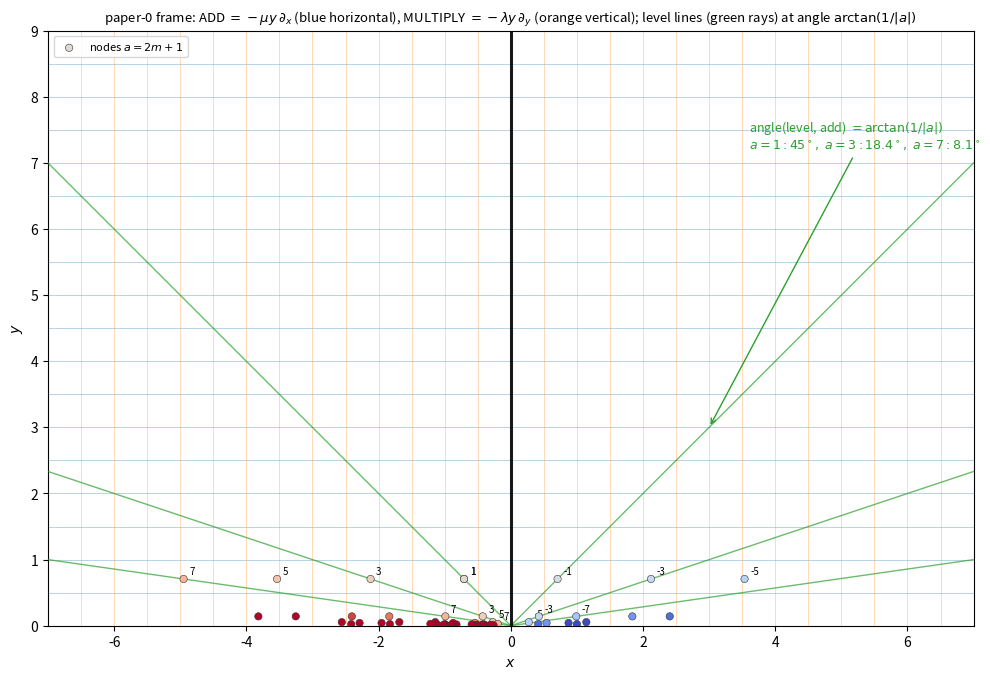

The script that saved this image: (Note: this script raises an exception after producing the figure.)
#!/usr/bin/env python3
"""
041 — CORRECTED add/multiply reading (paper-0 prop:canonical-arithmetic-frame).

Using the g-orthogonal J (not the Euclidean 90 deg), the canonical frame is
    X_u = -mu*y d_x   (ADD,  horizontal)
    X_v = -lambda*y d_y (MULTIPLY, vertical)
i.e. add lines are the HORIZONTAL lines y = const and multiply lines the VERTICAL
lines x = const; they are orthogonal (90 deg), independent of a.

The LEVEL lines of a = -x/y are the rays y = kx with k = -1/a, so the level line
makes an angle
    angle(level, add)      = arctan(1/|a|)         (90 deg at a=0, ->0 as |a|->inf)
    angle(level, multiply) = arctan(|a|)
with the add / multiply lines -- the angle DEPENDS ON a (the user's observation).

Zero set: a = -x/y = 0 <=> x = 0 -> exactly ONE zero line (the imaginary axis),
which is itself a multiply line. Its Gamma_4-orbit (the dual {4,inf}) gives the
countably many "blue" zero lines of the Cayley model.

STATUS: the frame (X_u,X_v)=(horizontal,vertical), the angle formulas, and the
zero-line count are exact (sympy-verified against paper-0).  Redo of 040.
"""

import numpy as np
import matplotlib
matplotlib.use("Agg")
import matplotlib.pyplot as plt
from math import sqrt, pi

SQ2 = sqrt(2.0)
MU, LAM = 1.0, 2.0
EPS4 = (-1 + 1j) / SQ2

J = np.array([[0, -1], [1, 0]], dtype=complex)
T = np.array([[1, SQ2], [0, 1]], dtype=complex)
U = J @ T


def mpow(M, n):
    R = np.eye(2, dtype=complex)
    for _ in range(n):
        R = R @ M
    return R


def apply(M, z):
    a, b, c, d = M[0, 0], M[0, 1], M[1, 0], M[1, 1]
    return (a * z + b) / (c * z + d)


def main():
    # T4 nodes
    seen = {EPS4: np.eye(2, dtype=complex)}
    front = [np.eye(2, dtype=complex)]
    for _ in range(3):
        nxt = []
        for g in front:
            for r in range(4):
                g2 = g @ mpow(U, r) @ J
                z2 = apply(g2, EPS4)
                k = complex(round(z2.real, 9), round(z2.imag, 9))
                if k not in seen:
                    seen[k] = g2
                    nxt.append(g2)
        front = nxt

    fig, ax = plt.subplots(figsize=(10.4, 7.0))
    x0, x1, y1 = -7.0, 7.0, 9.0

    # ADD lines = horizontal y = const
    for yv in np.arange(0.5, y1, 0.5):
        ax.plot([x0, x1], [yv, yv], color="tab:blue", lw=0.5, alpha=0.45)
    # MULTIPLY lines = vertical x = const
    for xv in np.arange(-7, 7.5, 0.5):
        ax.plot([xv, xv], [0, y1], color="tab:orange", lw=0.5, alpha=0.4)
    # zero line x=0 (a=0), a multiply line
    ax.plot([0, 0], [0, y1], color="k", lw=2.2, alpha=0.9, zorder=4)
    # level lines a = ±1, ±3, ±7  -> y = -x/a
    for a in (-7, -3, -1, 1, 3, 7):
        xs = np.linspace(x0, x1, 400)
        ys = -xs / a
        m = (ys > 0) & (ys < y1)
        ax.plot(xs[m], ys[m], color="tab:green", lw=1.0, alpha=0.7, zorder=3)

    # nodes
    xs_n, ys_n, cs = [], [], []
    for z in seen:
        a = -z.real / z.imag
        if x0 < z.real < x1 and 0 < z.imag < y1:
            xs_n.append(z.real); ys_n.append(z.imag); cs.append(int(round(a)))
    sc = ax.scatter(xs_n, ys_n, c=np.clip(cs, -20, 20), cmap="coolwarm",
                    vmin=-20, vmax=20, s=28, zorder=6, edgecolors="0.2",
                    linewidths=0.4, label="nodes $a=2m+1$")
    for i, a in enumerate(cs):
        if abs(a) <= 7:
            ax.annotate(str(a), (xs_n[i], ys_n[i]), textcoords="offset points",
                        xytext=(4, 3), fontsize=7)

    # angle annotation at the a=1 level line
    ax.annotate(r"angle(level, add) $=\arctan(1/|a|)$" "\n" r"$a{=}1:45^\circ,\ a{=}3:18.4^\circ,\ a{=}7:8.1^\circ$",
                xy=(3.0, 3.0), xytext=(3.6, 7.2), fontsize=9, color="tab:green",
                arrowprops=dict(arrowstyle="->", color="tab:green"))

    ax.set_xlim(x0, x1); ax.set_ylim(0, y1)
    ax.set_xlabel(r"$x$"); ax.set_ylabel(r"$y$")
    ax.set_aspect("equal")
    ax.set_title(r"paper-0 frame: ADD $=-\mu y\,\partial_x$ (blue horizontal), "
                 r"MULTIPLY $=-\lambda y\,\partial_y$ (orange vertical); level lines "
                 r"(green rays) at angle $\arctan(1/|a|)$", fontsize=9.5)
    ax.legend(loc="upper left", fontsize=8)
    fig.subplots_adjust(top=0.93, left=0.08, right=0.97, bottom=0.08)
    out = "/Users/mingli/AEG/aeg-paper/notes/general/041-add-multiply-corrected.png"
    fig.savefig(out, dpi=130)
    print("saved:", out)


if __name__ == "__main__":
    main()
